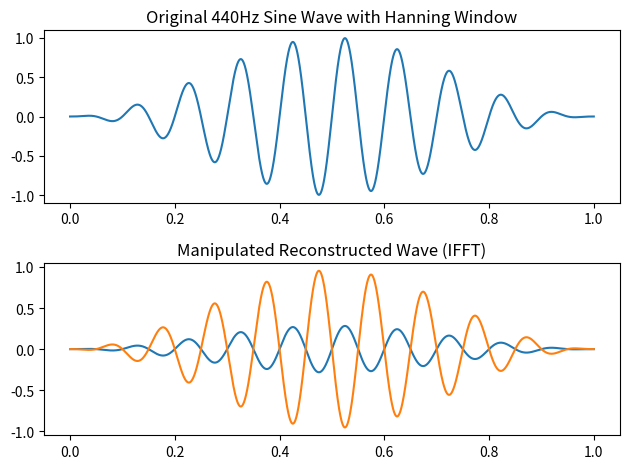

Write the Python code that produced this figure.
import numpy as np
import matplotlib.pyplot as plt
from scipy.fft import fft, ifft
from scipy.signal.windows import hann
from scipy.io import wavfile

# Parameters
sample_rate = 44100  # Sample rate in Hz
duration = 1.0       # Duration in seconds
frequency = 10.0    # Frequency in Hz

# Generate the time values
t = np.linspace(0, duration, int(sample_rate * duration), endpoint=False)

# Create a 440Hz sine wave
sine_wave = np.sin(2 * np.pi * frequency * t)

# Apply Hanning window
window = hann(len(sine_wave))
sine_wave *= window  # Apply the window to the sine wave

# Perform FFT
fft_result = fft(sine_wave)

""" 
    Notes:

    Accessing FFT bins:
    fft_result is an array containing complex values representing the frequency domain.
    To access the magnitude and phase of each bin, you can use the following:
    
        magnitude = np.abs(fft_result)  # Magnitude of each bin
        phase = np.angle(fft_result)   # Phase of each bin

    You can then access individual bins by indexing fft_result like fft_result[index].
    Manipulate the FFT result
    Suggestions for manipulation/effects:
        - Frequency Shifting
        - Magnitude Scaling
        - Phase Manipulation
        - Filtering
        - Noise Addition
        - Time-Stretching/Compression
        - Harmonic Generation

    Example: Scale the magnitude of all bins by a factor of 0.5
    fft_result = fft_result * 0.5

// Function to perform phase manipulation on the inputBuffer
void phaseManipulation(float* inputBuffer, int bufferSize, float phase_shift) 
{
    for (int i = 0; i < bufferSize; ++i) 
	{
        float realPart = inputBuffer[2 * i];
        float imagPart = inputBuffer[2 * i + 1];
        
        // Calculate the magnitude and phase
        float magnitude = std::sqrt(realPart * realPart + imagPart * imagPart);
        float angle = std::atan2(imagPart, realPart);
        
        // Apply the phase shift
        angle += phase_shift;

        // Update the real and imaginary parts
        inputBuffer[2 * i] = magnitude * std::cos(angle);
        inputBuffer[2 * i + 1] = magnitude * std::sin(angle);
    }
}
"""
def phase_shift(input, shift_amount):
    return input * np.exp(1j * shift_amount)

fft_result = phase_shift(fft_result, 5)

# Perform IFFT
ifft_result = ifft(fft_result)

# Plot the original wave
plt.subplot(2, 1, 1)
plt.plot(t, sine_wave)
plt.title("Original 440Hz Sine Wave with Hanning Window")

# Plot the manipulated IFFT result
plt.subplot(2, 1, 2)
plt.plot(t, ifft_result.real)
plt.plot(t, ifft_result.imag)
plt.title("Manipulated Reconstructed Wave (IFFT)")

plt.tight_layout()
plt.show()

# Save the manipulated waveform as a WAV file
output_filename = "output.wav"
# Scale the waveform back to the original amplitude range [−32768, 32767]
scaled_waveform = np.int16(ifft_result.real * 32767)
wavfile.write(output_filename, sample_rate, scaled_waveform)
